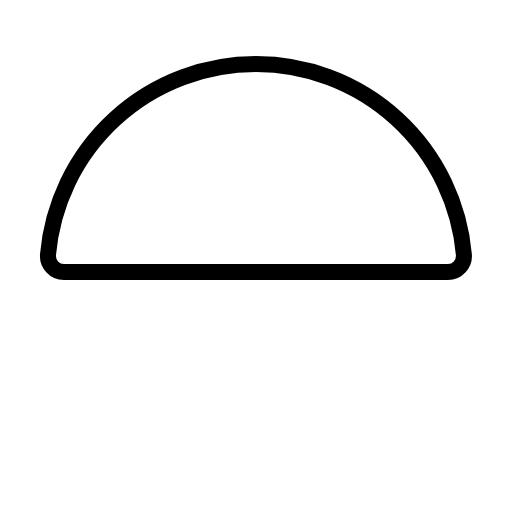
t = 0.00 s
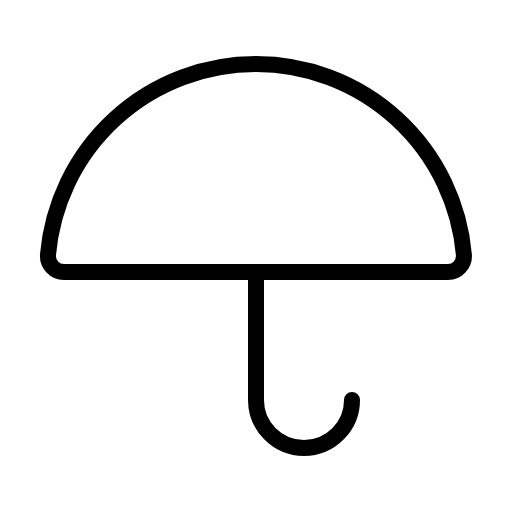
t = 0.68 s
t = 1.05 s: frame unchanged from t = 0.68 s, image omitted
t = 1.80 s: frame unchanged from t = 0.68 s, image omitted
t = 2.18 s: frame unchanged from t = 0.68 s, image omitted
t = 2.93 s: frame unchanged from t = 0.68 s, image omitted

The animated SVG that drew these frames (rendered in a browser with its animation timeline set to each time). Animation: 1 CSS @keyframes rule; one cycle of 3.30 s, repeats indefinitely.

<svg xmlns="http://www.w3.org/2000/svg" viewBox="0 0 256 256">
  <style>
    .draw-line {
      stroke-dasharray: 2000;
      stroke-dashoffset: 0;
    }
    svg:hover .draw-line {
      animation: phosphor-draw-in 3s ease-in-out infinite alternate;
    }
    @keyframes phosphor-draw-in {
      0%   { stroke-dashoffset: 2000; }
      50%  { stroke-dashoffset: 0; }
      100% { stroke-dashoffset: 0; }
    }
  </style><rect width="256" height="256" fill="none"/><path d="M176,200a24,24,0,0,1-48,0V136" fill="none" stroke="currentColor" stroke-linecap="round" stroke-linejoin="round" stroke-width="8" class="draw-line" pathLength="1" style="animation-delay: 0s"/><path d="M32,136a8,8,0,0,1-8-8.71,104.37,104.37,0,0,1,207.94,0,8,8,0,0,1-8,8.71Z" fill="none" stroke="currentColor" stroke-linecap="round" stroke-linejoin="round" stroke-width="8" class="draw-line" pathLength="1" style="animation-delay: 0.3s"/></svg>
